Run: headless pygame with SDL's dummy video driver; simulated clock (each Clock.tick advances the game by its frame time, no real sleeping); random seed 0; keys injected as events and as key.get_pressed() state; no mouse input.
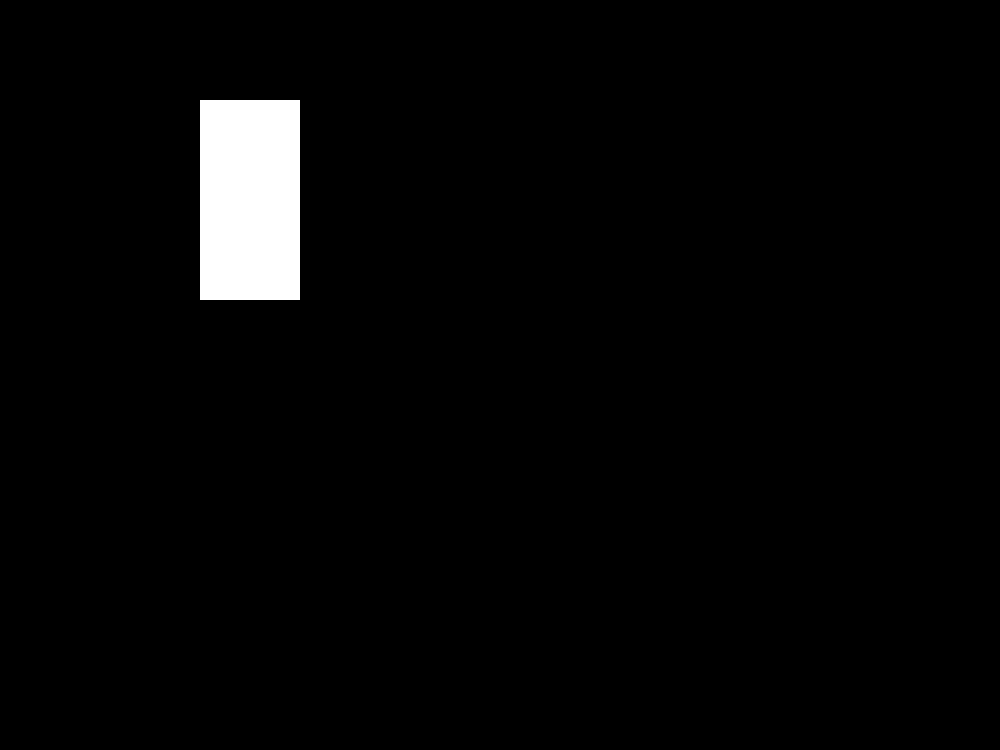
Frame 1 of 4 · flips 1–60 · no input
Frame 2 of 4 · flips 61–180 · tapped SPACE, RETURN · held RIGHT (→), D · screen unchanged from frame 1, image omitted
Frame 3 of 4 · flips 181–300 · held DOWN (↓), S · screen unchanged from frame 2, image omitted
Frame 4 of 4 · flips 301–420 · held LEFT (←), A, UP (↑), W · screen unchanged from frame 3, image omitted

The pygame program that drew these frames:

#messing around with pygame

import pygame
from sys import exit
screen = pygame.display.set_mode((1000,750))
pygame.display.set_caption('GUNGAME')
clock = pygame.time.Clock()
test_surface = pygame.Surface((100, 200))
test_surface.fill('white')
while True:
    for event in pygame.event.get():
        if event.type == pygame.QUIT:
            pygame.quit
            exit()
    screen.blit(test_surface, (200, 100))
    pygame.display.update() 
    clock.tick(60)
